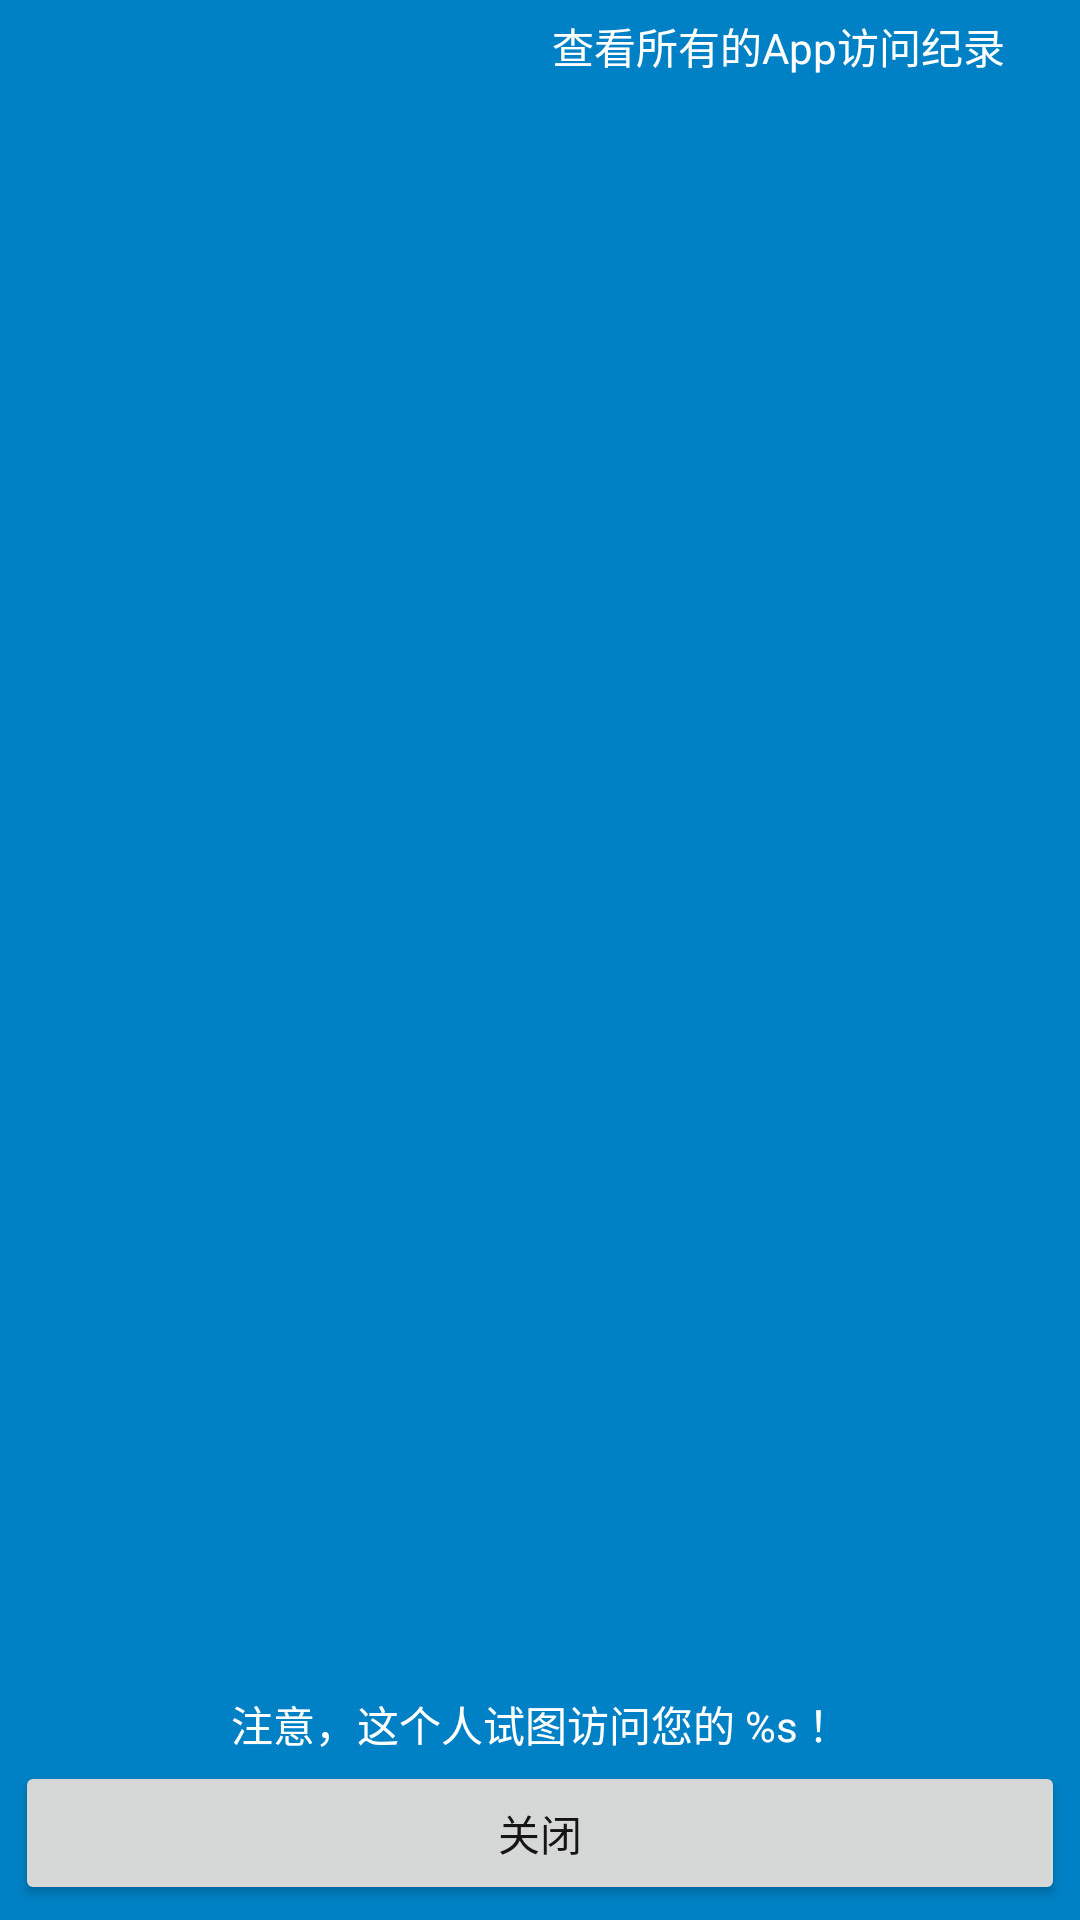

Produce the Android XML layout that renders to this screen, including the resource entries it uses.
<!-- AndroidManifest.xml: application theme AppTheme -->
<!-- res/layout/activity_app_locker_log.xml -->
<?xml version="1.0" encoding="utf-8"?>
<RelativeLayout xmlns:android="http://schemas.android.com/apk/res/android"
    android:orientation="vertical"
    android:padding="5dp"
    android:background="@color/colorPrimary"
    android:layout_width="match_parent"
    android:layout_height="match_parent">

    <LinearLayout
        android:id="@+id/view_see_more"
        android:orientation="horizontal"
        android:layout_alignParentRight="true"
        android:layout_alignParentTop="true"
        android:layout_width="wrap_content"
        android:layout_height="wrap_content">
        <TextView
            android:id="@+id/tv_more_log"
            android:gravity="center"
            android:textColor="@color/white"
            android:text="@string/see_more_applock_log"
            android:layout_width="wrap_content"
            android:layout_height="wrap_content" />
        <ImageView
            android:id="@+id/iv_see_more"
            android:src="@drawable/icon_arrow_right"
            android:layout_width="20dp"
            android:layout_height="20dp" />
    </LinearLayout>

    <Button
        android:id="@+id/bt_ok"
        android:layout_marginTop="2dp"
        android:layout_alignParentBottom="true"
        android:text="@string/close"
        style="@style/Common.FunctionButton"
        android:layout_width="match_parent"
        android:layout_height="wrap_content" />

    <TextView
        android:id="@+id/tv_msg"
        android:gravity="center"
        android:layout_above="@id/bt_ok"
        android:textColor="@color/white"
        android:text="@string/app_somebody_access"
        android:layout_width="match_parent"
        android:layout_height="wrap_content" />

    <ImageView
        android:id="@+id/iv_photo"
        android:src="@drawable/icon_block"
        android:scaleType="fitCenter"
        android:layout_centerInParent="true"
        android:layout_width="wrap_content"
        android:layout_height="wrap_content" />

</RelativeLayout>
<!-- resources referenced by this layout -->
<resources>
  <color name="colorPrimary">#0081c5</color>
  <color name="white">#FFFFFF</color>
  <string name="app_somebody_access">注意，这个人试图访问您的 %s ！</string>
  <string name="close">关闭</string>
  <string name="see_more_applock_log">查看所有的App访问纪录</string>
  <style name="Common.FunctionButton" parent="AppTheme">
      </style>
  <style name="AppTheme" parent="Theme.AppCompat.Light.DarkActionBar">
          
          <item name="colorPrimary">@color/colorPrimary</item>
          <item name="colorPrimaryDark">@color/colorPrimaryDark</item>
          <item name="colorAccent">@color/colorAccent</item>
          <item name="android:textColor">#161515</item>
          <item name="android:textSize">14sp</item>
          <item name="windowNoTitle">true</item>
      </style>
  <color name="colorPrimaryDark">#00bcd5</color>
  <color name="colorAccent">#00bcd5</color>
</resources>
